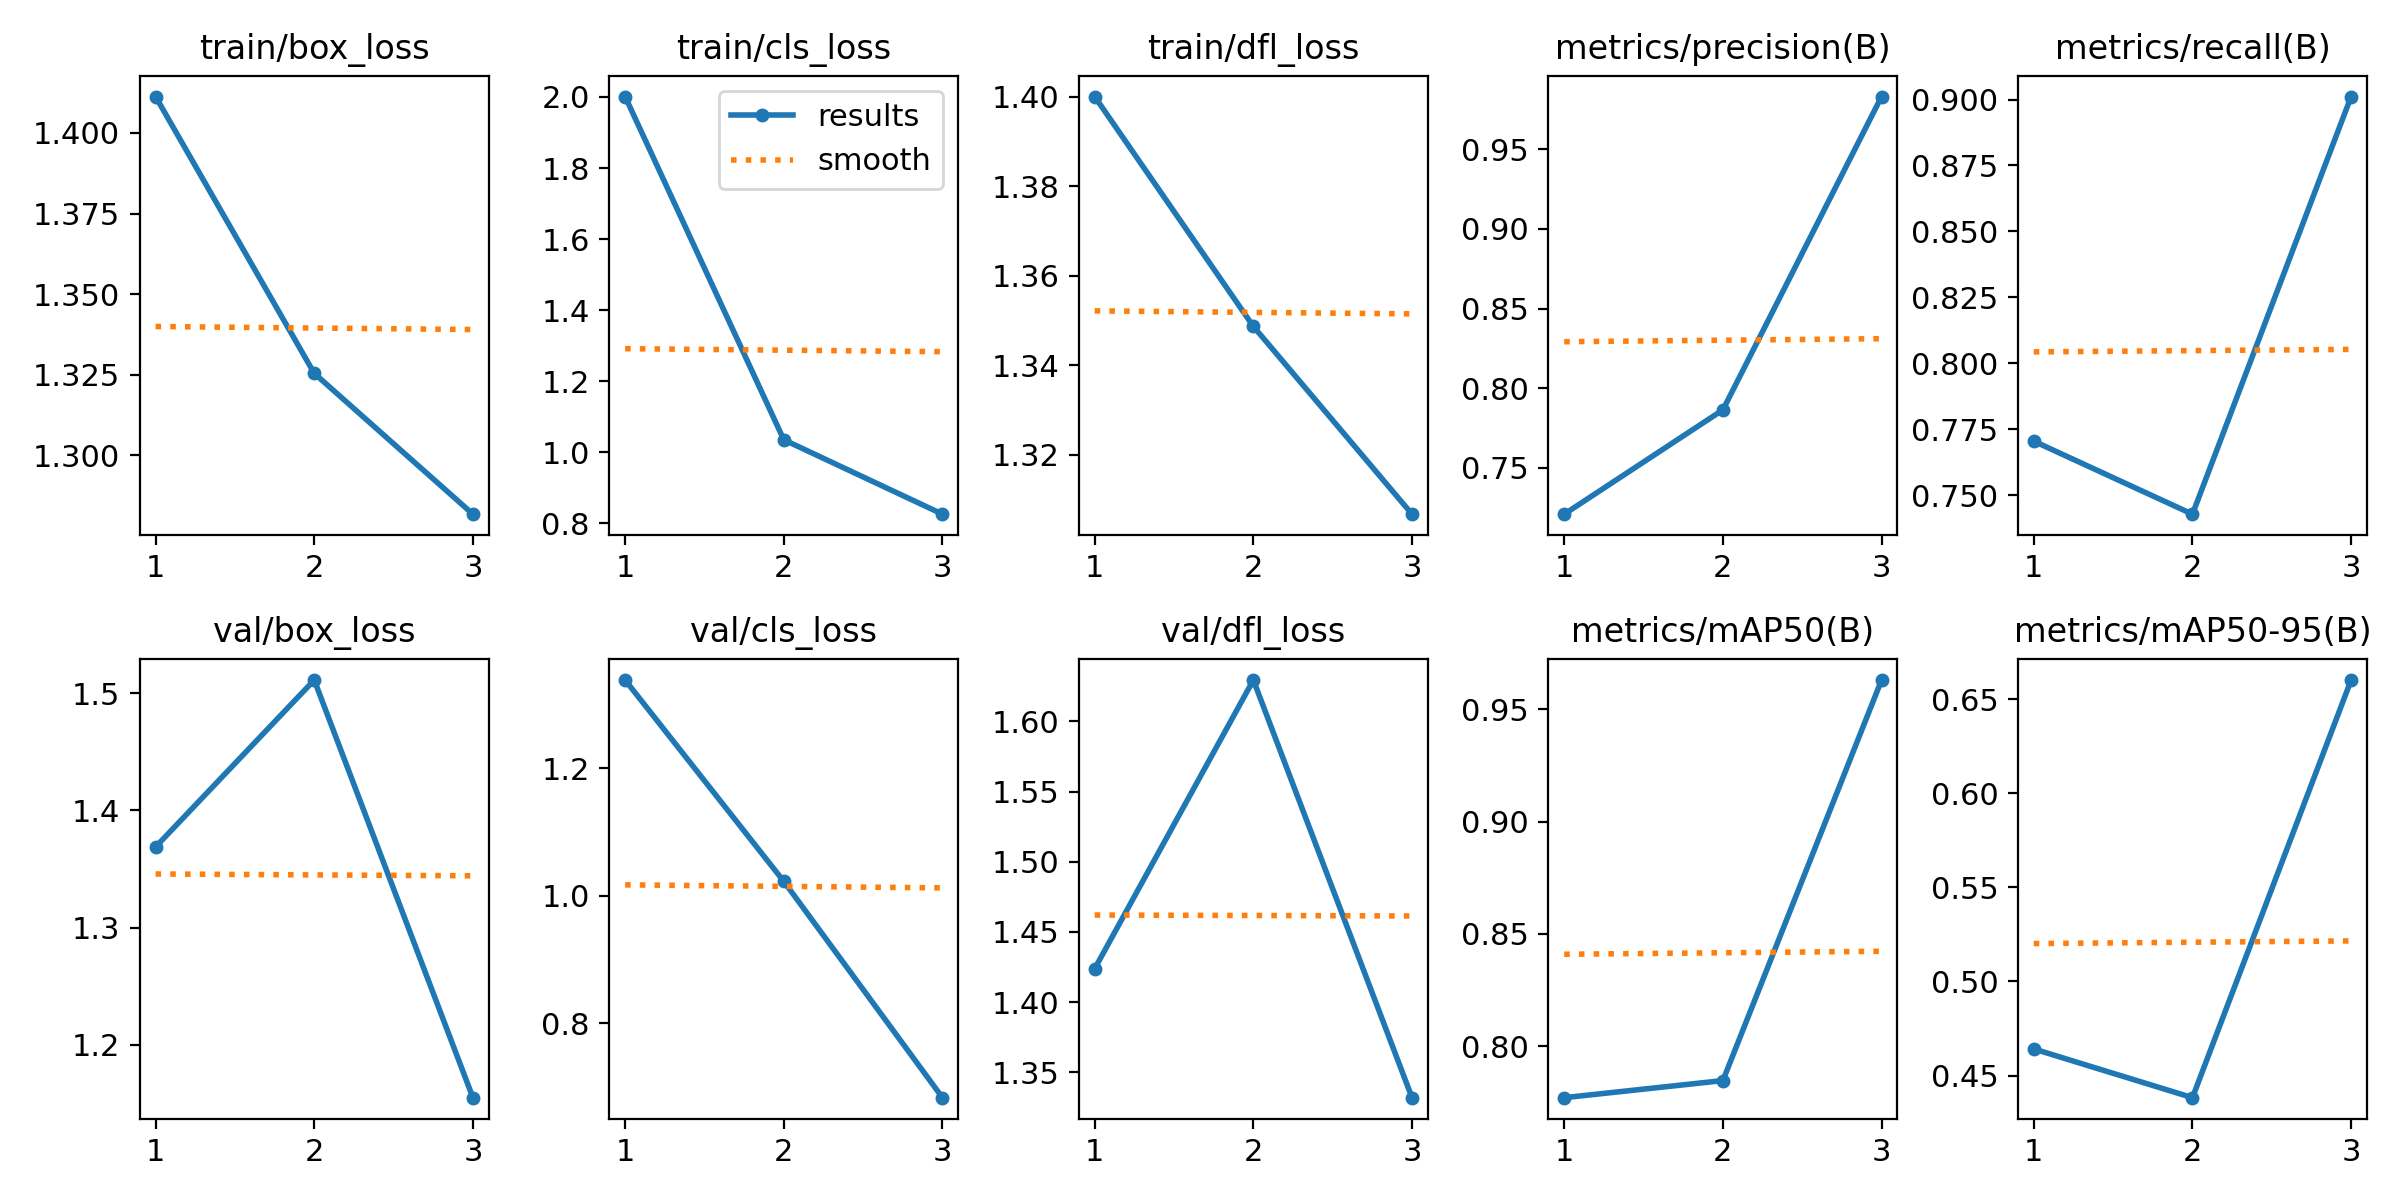

Source data for this figure (header and first rows):
epoch, train/box_loss, train/cls_loss, train/dfl_loss, metrics/precision(B), metrics/recall(B), metrics/mAP50(B), metrics/mAP50-95(B), val/box_loss, val/cls_loss, val/dfl_loss, lr/pg0, lr/pg1, lr/pg2
1, 1.411, 2.001, 1.4, 0.7207, 0.7705, 0.777, 0.4641, 1.369, 1.339, 1.424, 0.0003642, 0.0003642, 0.0003642
2, 1.325, 1.036, 1.349, 0.7863, 0.7429, 0.7846, 0.4382, 1.511, 1.023, 1.629, 0.0004921, 0.0004921, 0.0004921
3, 1.282, 0.8261, 1.307, 0.9832, 0.9011, 0.9631, 0.6601, 1.155, 0.6834, 1.332, 0.0003756, 0.0003756, 0.0003756
